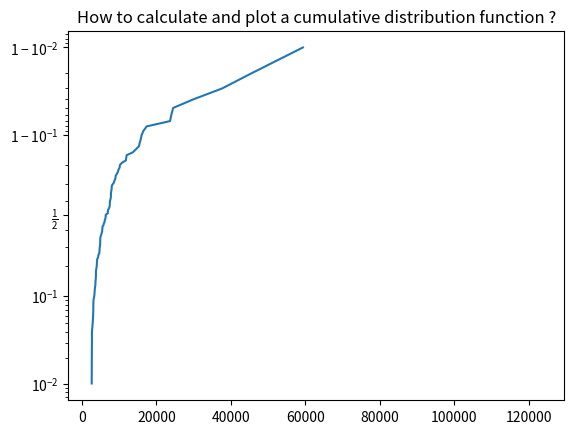

The matplotlib source for this figure:
from scipy.stats import norm
import matplotlib.pyplot as plt
import numpy as np

x = np.array([123491, 59329, 45551, 37612, 29861, 24477, 23978, 23653, 17370, 16467,
        15995, 15786, 15498, 15296, 14459, 13638, 12013, 11876, 11805, 10707,
        10167, 10130, 9814, 9671, 9394, 9049, 9006, 8878, 8627, 8484, 8098,
        7985, 7975, 7912, 7845, 7775, 7774, 7772, 7710, 7635, 7500, 7489,
        7462, 7450, 7368, 7174, 6988, 6935, 6933, 6383, 6368, 6337, 6241, 6090,
        6056, 5842, 5789, 5502, 5497, 5441, 5430, 5317, 5198, 5067, 4936, 4906,
        4904, 4895, 4872, 4846, 4738, 4730, 4692, 4653, 4391, 4336, 4089, 4035,
        4003, 3975, 3881, 3766, 3745, 3744, 3710, 3624, 3610, 3474, 3393, 3323,
        3109, 3051, 3048, 2991, 2884, 2675, 2674, 2645, 2614, 2402])
data_sorted = np.sort(x)
p = 1. * np.arange(len(x)) / (len(x) - 1)

plt.plot(data_sorted, p)
plt.yscale("logit")

plt.title('How to calculate and plot a cumulative distribution function ?')

plt.savefig("cumulative_density_distribution_04.png", bbox_inches='tight')
plt.close()
